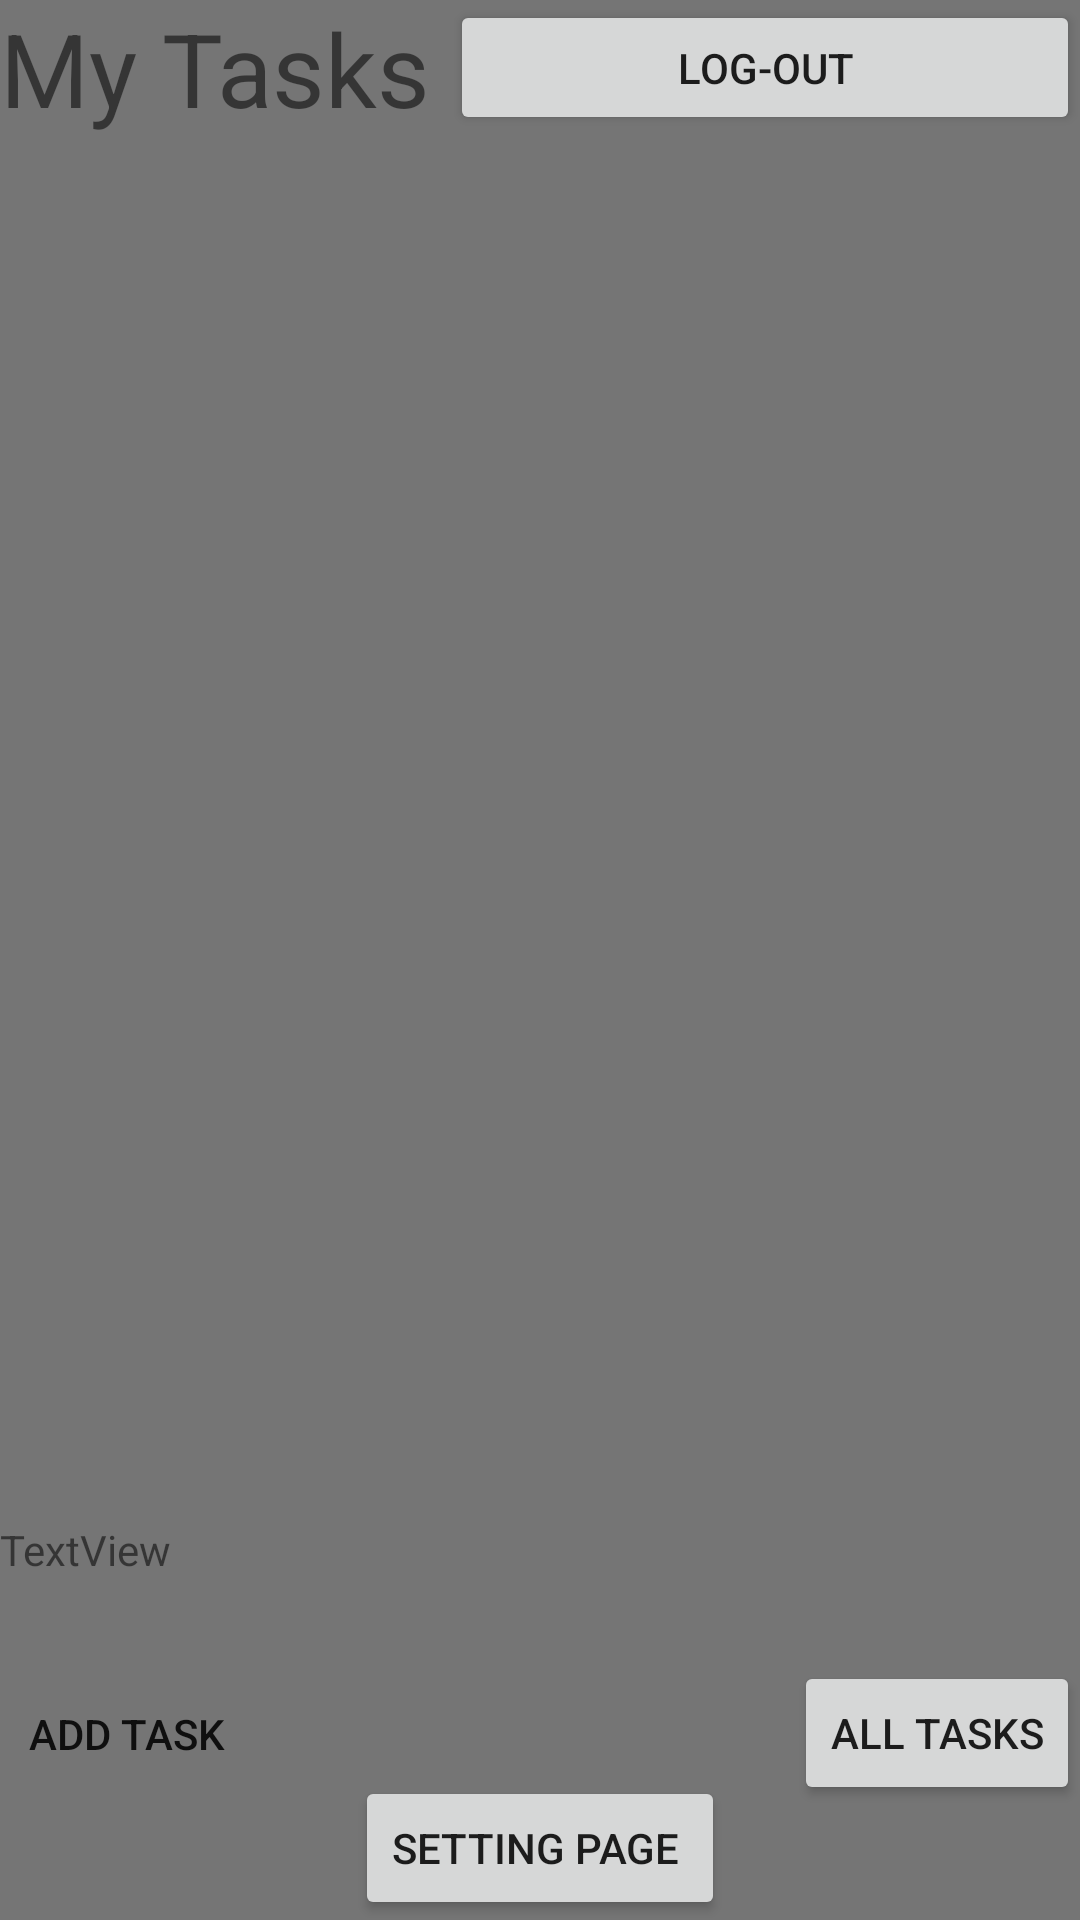

Produce the Android XML layout that renders to this screen, including the resource entries it uses.
<!-- AndroidManifest.xml: application theme Theme.Taskmaster -->
<!-- res/layout/activity_main.xml -->
<?xml version="1.0" encoding="utf-8"?>
<androidx.constraintlayout.widget.ConstraintLayout xmlns:android="http://schemas.android.com/apk/res/android"
    xmlns:app="http://schemas.android.com/apk/res-auto"
    xmlns:tools="http://schemas.android.com/tools"
    android:id="@+id/task"
    android:layout_width="match_parent"
    android:layout_height="match_parent"
    android:background="@color/secondary_text"
    android:contextClickable="false"
    tools:context=".MainActivity"

    >

    <TextView
        android:id="@+id/textView"
        android:layout_width="200dp"
        android:layout_height="45dp"
        android:text="My Tasks "
        android:textSize="34sp"

        app:layout_constraintBottom_toBottomOf="parent"
        app:layout_constraintEnd_toEndOf="parent"
        app:layout_constraintHorizontal_bias="0.0"
        app:layout_constraintStart_toStartOf="parent"
        app:layout_constraintTop_toTopOf="parent"
        app:layout_constraintVertical_bias="0.0" />

    <Button
        android:id="@+id/button2"
        android:layout_width="wrap_content"
        android:layout_height="wrap_content"
        android:text="ALL TASKS"
        app:layout_constraintBottom_toBottomOf="parent"
        app:layout_constraintEnd_toEndOf="parent"
        app:layout_constraintHorizontal_bias="1.0"
        app:layout_constraintStart_toStartOf="parent"
        app:layout_constraintTop_toTopOf="parent"
        app:layout_constraintVertical_bias="0.935" />

    <Button
        android:id="@+id/usernameBtn"
        android:layout_width="wrap_content"
        android:layout_height="wrap_content"
        android:text="Setting Page "
        app:layout_constraintBottom_toBottomOf="parent"
        app:layout_constraintEnd_toEndOf="parent"
        app:layout_constraintStart_toStartOf="parent" />

    <TextView
        android:id="@+id/textView7"
        android:layout_width="200dp"
        android:layout_height="45dp"
        app:layout_constraintBottom_toTopOf="@+id/button2"
        app:layout_constraintEnd_toEndOf="parent"
        app:layout_constraintHorizontal_bias="1.0"
        app:layout_constraintStart_toStartOf="parent"
        app:layout_constraintTop_toBottomOf="@+id/textView"
        app:layout_constraintVertical_bias="0.997" />

    <androidx.recyclerview.widget.RecyclerView
        android:id="@+id/recylerViewId"
        android:layout_width="411dp"
        android:layout_height="432dp"
        android:layout_marginBottom="200dp"
        app:layout_constraintBottom_toTopOf="@+id/teamNameId"
        app:layout_constraintEnd_toEndOf="parent"
        app:layout_constraintHorizontal_bias="1.0"
        app:layout_constraintStart_toStartOf="parent"
        app:layout_constraintTop_toBottomOf="@+id/logout"
        app:layout_constraintVertical_bias="0.0" />

    <Button
        android:id="@+id/addTask"
        android:layout_width="wrap_content"
        android:layout_height="wrap_content"
        android:text="Add Task "
        android:background="@color/browser_actions_bg_grey"
        app:layout_constraintBottom_toBottomOf="parent"
        app:layout_constraintEnd_toEndOf="parent"
        app:layout_constraintHorizontal_bias="0.0"
        app:layout_constraintStart_toStartOf="parent"
        app:layout_constraintTop_toTopOf="parent"
        app:layout_constraintVertical_bias="0.936" />

    <TextView
        android:id="@+id/teamNameId"
        android:layout_width="186dp"
        android:layout_height="42dp"
        android:text="TextView"
        app:layout_constraintBottom_toBottomOf="parent"
        app:layout_constraintEnd_toEndOf="parent"
        app:layout_constraintHorizontal_bias="0.0"
        app:layout_constraintStart_toStartOf="parent"
        app:layout_constraintTop_toTopOf="parent"
        app:layout_constraintVertical_bias="0.848" />

    <Button
        android:id="@+id/logout"
        android:layout_width="210dp"
        android:layout_height="45dp"
        android:text="LOG-OUT"
        app:layout_constraintBottom_toBottomOf="parent"
        app:layout_constraintEnd_toEndOf="parent"
        app:layout_constraintHorizontal_bias="1.0"
        app:layout_constraintStart_toStartOf="parent"
        app:layout_constraintTop_toTopOf="parent"
        app:layout_constraintVertical_bias="0.0" />

</androidx.constraintlayout.widget.ConstraintLayout>
<!-- resources referenced by this layout -->
<resources>
  <color name="secondary_text">#757575</color>
  <style name="Theme.Taskmaster" parent="Theme.MaterialComponents.DayNight.DarkActionBar">
          
          <item name="colorPrimary">@color/icons</item>
          <item name="colorPrimaryVariant">@color/icons</item>
          <item name="colorOnPrimary">@color/white</item>
          
          <item name="colorSecondary">@color/teal_200</item>
          <item name="colorSecondaryVariant">@color/teal_700</item>
          <item name="colorOnSecondary">@color/black</item>
          
          <item name="android:statusBarColor" tools:targetApi="l">?attr/colorPrimaryVariant</item>
          
      </style>
  <color name="icons">#212121</color>
  <color name="white">#FFFFFFFF</color>
  <color name="teal_200">#FF03DAC5</color>
  <color name="teal_700">#757575</color>
  <color name="black">#FF000000</color>
</resources>
